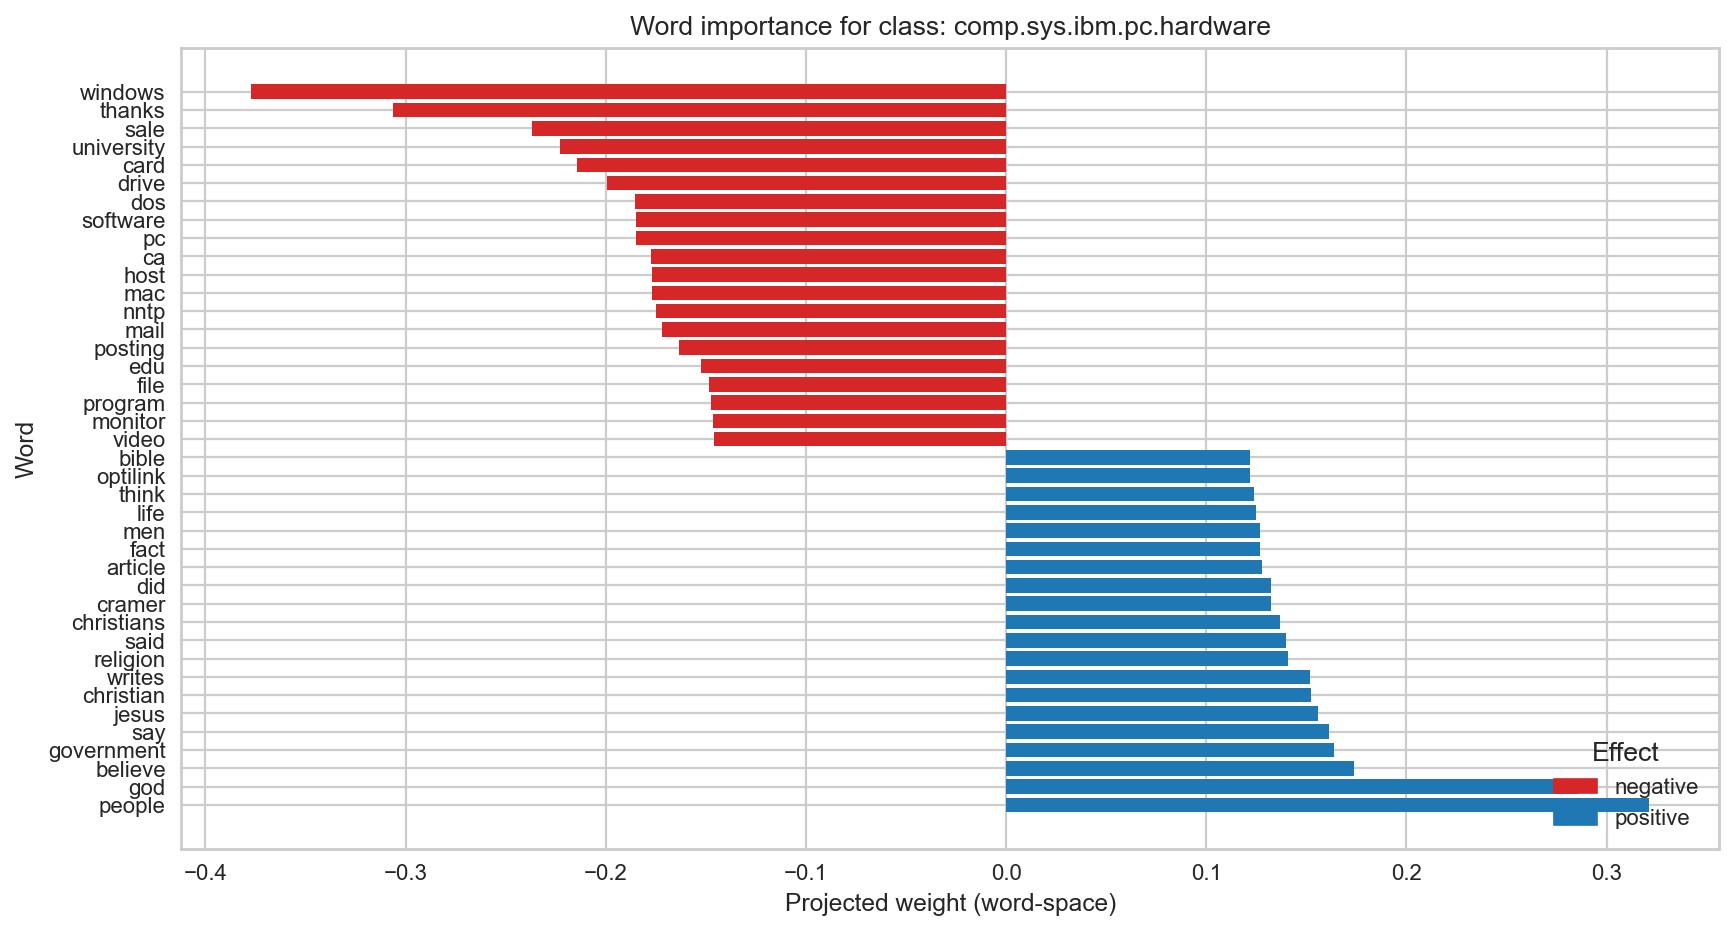

The data file committed next to this chart (first rows):
Word, Weight, Effect
windows, -0.3772, negative
thanks, -0.3063, negative
sale, -0.237, negative
university, -0.2228, negative
card, -0.2145, negative
drive, -0.1996, negative
dos, -0.1852, negative
software, -0.1851, negative
pc, -0.1847, negative
ca, -0.1775, negative
host, -0.1771, negative
mac, -0.1768, negative
nntp, -0.175, negative
mail, -0.1721, negative
posting, -0.1632, negative
edu, -0.1522, negative
file, -0.1486, negative
program, -0.1472, negative
monitor, -0.1463, negative
video, -0.1461, negative
bible, 0.1217, positive
optilink, 0.1218, positive
think, 0.1237, positive
life, 0.1249, positive
men, 0.1267, positive
fact, 0.1268, positive
article, 0.1279, positive
did, 0.1322, positive
cramer, 0.1324, positive
christians, 0.137, positive
said, 0.14, positive
religion, 0.141, positive
writes, 0.1516, positive
christian, 0.1523, positive
jesus, 0.1557, positive
say, 0.1612, positive
government, 0.1636, positive
believe, 0.1737, positive
god, 0.2857, positive
people, 0.3213, positive
